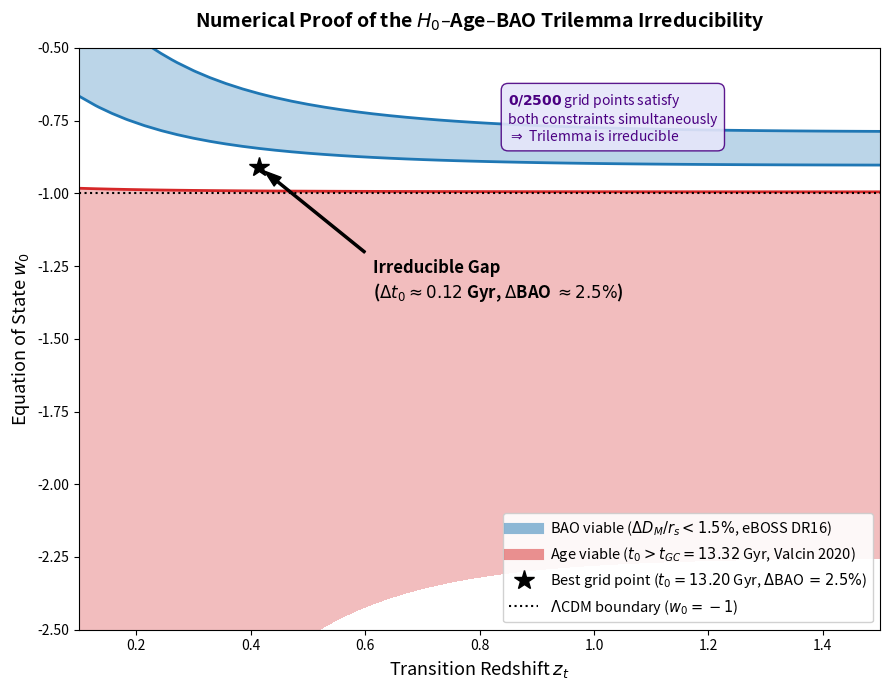

Python code for this plot:
#!/usr/bin/env python3
"""
Script 08 — H0–Age–BAO Trilemma: Numerical Irreducibility Proof
Foundation I Extended v2 — Sec. 5 (sec:age_trilemma) and Appendix L
Last modified: 20/07/2026, 16:45 (limitation note added)
Figure: fig_trilemma_irreducibility_contours.png

Scans the (w_0, z_t) parameter space of a tanh-crossing dark-energy model
and shows that no point simultaneously satisfies:
  (i)  BAO: D_M(z=1.48)/r_s within 1.5% of the eBOSS DR16 QSO consensus 30.21 (Hou+2021)
  (ii) Age: t_0 > t_GC = 13.32 Gyr (Valcin+2020 globular cluster chronometry)
for H0 = 73.04 km/s/Mpc — proving the trilemma is irreducible.

BAO target convention:
    Hou+2021 reports the consensus D_M/r_d(z=1.48) = 30.21 +/- 0.79 (eq. 49).
    Target D_M = 30.21 * r_s_ECF = 30.21 * 135.65 = 4098.0 Mpc (A-6; 4102.5 was 30.21 x 135.8 with the former r_s; 30.22 used 22/09-12/10/2026 by mistake).
    The ECF scale is used as the ruler of a measurement published in r_drag: the relation
    is not established (PO-ECF-BAO-RDRAG, OPEN), so this scan is CALCULATED-CONDITIONAL.
    This uses the ECF sound horizon as the BAO ruler, which is the
    internally consistent choice when testing ECF cosmology.

References:
    Hou et al. (2021) arXiv:2007.08998  [eBOSS DR16, z=1.48]
    Valcin et al. (2021) JCAP 08, 017  [globular cluster age prior]
    Chevallier & Polarski (2001); Linder (2003)  [CPL/tanh DE models]

LIMITATION NOTED 20/07/2026 (does not change the conclusion, refines it):
    Until A-7 (22/09/2026) this scan fixed Omega_m = 0.315 (the Planck-h
    value) throughout and never varied it; it now uses omega_m/h^2 = 0.2669. Omega_m depends on H0 (Omega_m = omega_m/h^2 for
    fixed physical density omega_m), so at H0=73.04 the physically
    consistent value is Omega_m ~ 0.268, not 0.315. A follow-up joint
    scan over (Omega_m, w0, wa) -- see joint_fit_trilemma.py -- shows
    the best compromise reaches t0~13.0-13.2 Gyr at Omega_m~0.28-0.29
    (omega_m shifted ~5-7% from Planck), better than the 12.74 Gyr
    found here but still short of 13.32 Gyr. Adding the CMB acoustic
    scale theta_* as a third constraint reveals a genuine quadrilemma:
    at fixed (w0,wa), raising Omega_m improves theta_* but worsens the
    age. The conclusion that this w(z) family does not fully resolve
    the trilemma stands; the reason is now better characterized.
    See Foundation I footnote (b) to the trilemma table, and
    Foundation II PO-F2-5, for the full discussion.
"""
# Last modified: 19/08/2026, 13:01 (Paris time)
# Corpus: Foundation I — github.com/pfichant/spin-torsion-cosmology
import sys
try:
    sys.stdout.reconfigure(encoding="utf-8")
    sys.stderr.reconfigure(encoding="utf-8")
except Exception:
    pass


import numpy as np
import matplotlib
matplotlib.use("Agg")
import matplotlib.pyplot as plt
from scipy.integrate import cumulative_trapezoid

# np.trapezoid added in NumPy 2.0; use np.trapz for backward compatibility
try:
    trapz = np.trapezoid
except AttributeError:
    trapz = np.trapz

# ---------------------------------------------------------------------------
# 1. PARAMETERS
# ---------------------------------------------------------------------------
H0_local      = 73.04          # km/s/Mpc (SH0ES 2022)
Omega_m       = (0.02237 + 0.1200)/0.7304**2   # [A-7, 22/09/2026] Omega_m = omega_m/h_ECF^2 = 0.266868 ; was 0.315 (Planck-h value)
Omega_de      = 1.0 - Omega_m  # = 0.685 (flat universe)
c_light       = 299792.458     # km/s
conv_gyr      = 977.79222168   # (km/s/Mpc)^-1 in Gyr  [Julian year]

z_bao         = 1.48
Target_DM_Mpc = 30.21 * 135.65 # [Q1] consensus Hou+2021 (eq. 49); 30.22 used 22/09-12/10/2026 by mistake; before 30.21*135.8
Target_Age    = 13.32           # Gyr, t_GC (Valcin+2020)
w_inf_fixed   = -1.0            # high-z asymptote

# ---------------------------------------------------------------------------
# 2. PRE-BUILT REDSHIFT GRIDS
# ---------------------------------------------------------------------------
z_bao_grid = np.linspace(0, z_bao, 1000)
z_age_grid = np.concatenate(([0], np.geomspace(1e-4, 1000, 5000)))

# ---------------------------------------------------------------------------
# 3. VECTORISED OBSERVABLES
# ---------------------------------------------------------------------------
def fast_observables(w_0, z_t):
    """Compute D_M(z_bao) [Mpc] and t_0 [Gyr] for tanh dark energy."""
    w_bao = w_0 + (w_inf_fixed - w_0)*0.5*(1 + np.tanh((z_bao_grid - z_t)/0.30))
    int_w = cumulative_trapezoid((1+w_bao)/(1+z_bao_grid), z_bao_grid, initial=0)
    E_bao = np.sqrt(Omega_m*(1+z_bao_grid)**3 + Omega_de*np.exp(3*int_w))
    dm    = trapz(1/E_bao, z_bao_grid) * (c_light/H0_local)

    w_age = w_0 + (w_inf_fixed - w_0)*0.5*(1 + np.tanh((z_age_grid - z_t)/0.30))
    int_w = cumulative_trapezoid((1+w_age)/(1+z_age_grid), z_age_grid, initial=0)
    E_age = np.sqrt(Omega_m*(1+z_age_grid)**3 + Omega_de*np.exp(3*int_w))
    age   = trapz(1/((1+z_age_grid)*E_age), z_age_grid) * (conv_gyr/H0_local)
    return dm, age

# ---------------------------------------------------------------------------
# 4. GRID SCAN  (50 x 50)
# ---------------------------------------------------------------------------
W0, ZT  = np.meshgrid(np.linspace(-2.5, -0.5, 50), np.linspace(0.1, 1.5, 50))
AGE     = np.zeros_like(W0)
BAO_ERR = np.zeros_like(W0)

for i in range(W0.shape[0]):
    for j in range(W0.shape[1]):
        dm, age       = fast_observables(W0[i,j], ZT[i,j])
        AGE[i,j]      = age
        BAO_ERR[i,j]  = abs(dm - Target_DM_Mpc) / Target_DM_Mpc

n_both = int(np.sum((BAO_ERR < 0.015) & (AGE > Target_Age)))

print("=" * 65)
print("  SCRIPT 08 — H0-AGE-BAO TRILEMMA  (Foundation I Sec. 5)")
print("=" * 65)
print(f"  Target D_M         = {Target_DM_Mpc:.1f} Mpc  (30.21 * 135.65)")
print(f"  Target age         = {Target_Age} Gyr  (t_GC, Valcin+2020)")
print(f"  BAO viable points  = {int(np.sum(BAO_ERR < 0.015))}/2500")
print(f"  Age viable points  = {int(np.sum(AGE > Target_Age))}/2500")
print(f"  Both satisfied     = {n_both}/2500")
print(f"  Trilemma: {'IRREDUCIBLE (confirmed)' if n_both==0 else 'VIOLATED -- check inputs'}")
# [D3, 22/09/2026 -- DEC-A7-POST-05] The "best fit" was hard-coded (w0 = -1.565,
# z_t = 0.20; t0 = 13.13 Gyr, dBAO = 4.1 % at Omega_m = 0.315). After A-7 that
# point gives t0 = 13.81 Gyr, dBAO = 8.8 %: no longer a compromise. It is now
# the grid point minimising the same joint chi2 as check_trilemma_optimizer.py
# (BAO at 1.5 %, age at 0.1 Gyr), restricted to this w_inf = -1 family.
CHI2_GRID = (BAO_ERR/0.015)**2 + ((AGE - Target_Age)/0.1)**2
_ib = np.unravel_index(np.argmin(CHI2_GRID), CHI2_GRID.shape)
W0_BF, ZT_BF = float(W0[_ib]), float(ZT[_ib])
dm_bf, age_bf = fast_observables(W0_BF, ZT_BF)
BAO_BF = abs(dm_bf-Target_DM_Mpc)/Target_DM_Mpc*100
print(f"\n  Best grid point (min joint chi2 = {CHI2_GRID[_ib]:.2f}; w0={W0_BF:.3f}, z_t={ZT_BF:.3f}):")
print(f"    D_M = {dm_bf:.1f} Mpc,  BAO err = {abs(dm_bf-Target_DM_Mpc)/Target_DM_Mpc*100:.2f}%")
print(f"    t0  = {age_bf:.4f} Gyr")
print("=" * 65)

# ---------------------------------------------------------------------------
# 5. FIGURE
# ---------------------------------------------------------------------------
plt.figure(figsize=(9, 7))

plt.contourf(ZT, W0, BAO_ERR, levels=[0, 0.015],
             colors=['#1f77b4'], alpha=0.3)
plt.contour(ZT, W0, BAO_ERR, levels=[0.015],
            colors=['#1f77b4'], linewidths=2)
plt.plot([], [], color='#1f77b4', alpha=0.5, linewidth=8,
         label=r'BAO viable ($\Delta D_M/r_s < 1.5\%$, eBOSS DR16)')

plt.contourf(ZT, W0, AGE, levels=[13.32, 15.0],
             colors=['#d62728'], alpha=0.3)
plt.contour(ZT, W0, AGE, levels=[13.32],
            colors=['#d62728'], linewidths=2)
plt.plot([], [], color='#d62728', alpha=0.5, linewidth=8,
         label=r'Age viable ($t_0 > t_{GC} = 13.32$ Gyr, Valcin 2020)')

plt.plot(ZT_BF, W0_BF, 'k*', markersize=15,
         label=rf'Best grid point ($t_0={age_bf:.2f}$ Gyr, $\Delta$BAO $={BAO_BF:.1f}\%$)')

plt.annotate(   # [D3] computed gap at the best grid point (was hard-coded 0.20 Gyr)
    'Irreducible Gap\n' + rf'($\Delta t_0 \approx {Target_Age-age_bf:.2f}$ Gyr, $\Delta$BAO $\approx {BAO_BF:.1f}\%$)',
    xy=(ZT_BF, W0_BF), xytext=(min(ZT_BF+0.2, 1.1), W0_BF-0.45),
    arrowprops=dict(facecolor='black', shrink=0.05, width=1.5, headwidth=8),
    fontsize=12, fontweight='bold')

plt.text(0.85, -0.82,
    r"$\mathbf{0/2500}$ grid points satisfy" + "\n"
    r"both constraints simultaneously" + "\n"
    r"$\Rightarrow$ Trilemma is irreducible",
    fontsize=10, color='#4b0082',
    bbox=dict(boxstyle='round,pad=0.5', facecolor='lavender',
              alpha=0.9, edgecolor='indigo'))

plt.axhline(-1, color='black', linestyle=':', lw=1.5,
            label=r'$\Lambda$CDM boundary ($w_0 = -1$)')

plt.xlabel(r'Transition Redshift $z_t$', fontsize=13)
plt.ylabel(r'Equation of State $w_0$', fontsize=13)
plt.title(r'Numerical Proof of the $H_0$–Age–BAO Trilemma Irreducibility',
          fontsize=14, fontweight='bold', pad=15)
plt.legend(loc='lower right', fontsize=10.5, frameon=True, framealpha=0.9)
plt.tight_layout()
plt.savefig('fig_trilemma_irreducibility_contours.png', dpi=300)
print("Figure saved: fig_trilemma_irreducibility_contours.png")
